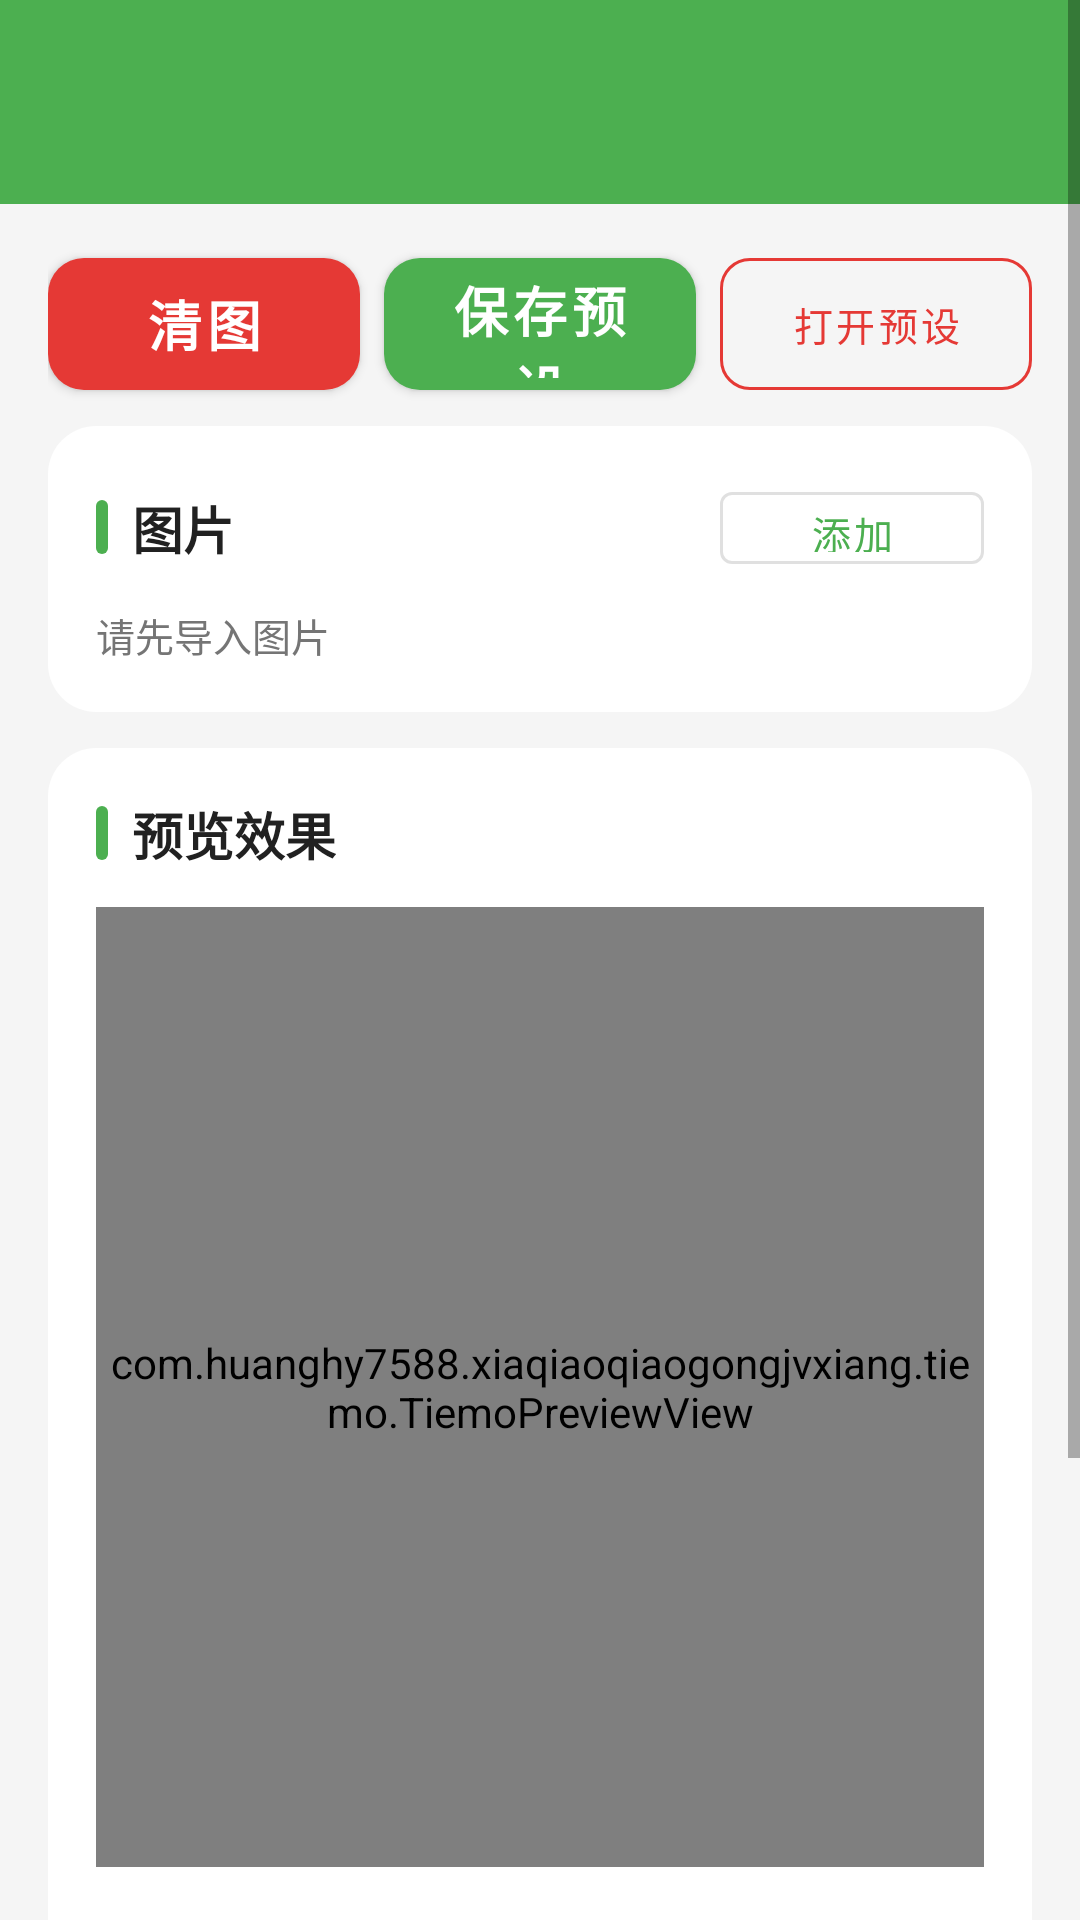

The Android layout XML behind this screen, and the referenced resources:
<!-- AndroidManifest.xml: activity theme Theme.XiaQiaoQiao -->
<!-- res/layout/activity_tiemo_editor.xml -->
<?xml version="1.0" encoding="utf-8"?>
<ScrollView xmlns:android="http://schemas.android.com/apk/res/android"
    android:layout_width="match_parent"
    android:layout_height="match_parent"
    android:background="@color/bg_page"
    android:fillViewport="true">

    <LinearLayout
        android:layout_width="match_parent"
        android:layout_height="wrap_content"
        android:orientation="vertical"
        android:paddingBottom="24dp">

        
        <include layout="@layout/include_top_bar" />

        
        <LinearLayout
            android:layout_width="match_parent"
            android:layout_height="wrap_content"
            android:gravity="center_vertical"
            android:orientation="horizontal"
            android:paddingStart="16dp"
            android:paddingTop="12dp"
            android:paddingEnd="16dp"
            android:paddingBottom="6dp">

            <Button
                android:id="@+id/btn_clear_all"
                style="@style/Widget.XiaQiaoQiao.Button.Danger"
                android:layout_width="0dp"
                android:layout_height="56dp"
                android:layout_weight="1"
                android:text="@string/tiemo_clear" />

            <View
                android:layout_width="8dp"
                android:layout_height="1dp" />

            <Button
                android:id="@+id/btn_save_top"
                style="@style/Widget.XiaQiaoQiao.Button.Primary"
                android:layout_width="0dp"
                android:layout_height="56dp"
                android:layout_weight="1"
                android:text="@string/tiemo_save_to_folder" />

            <View
                android:layout_width="8dp"
                android:layout_height="1dp" />

            <Button
                android:id="@+id/btn_open_preset"
                style="@style/Widget.XiaQiaoQiao.Button.DangerOutline"
                android:layout_width="0dp"
                android:layout_height="56dp"
                android:layout_weight="1"
                android:text="@string/tiemo_open_preset" />
        </LinearLayout>

        
        <LinearLayout
            android:layout_width="match_parent"
            android:layout_height="wrap_content"
            android:layout_marginStart="16dp"
            android:layout_marginEnd="16dp"
            android:layout_marginBottom="12dp"
            android:background="@drawable/bg_card_rounded"
            android:orientation="vertical"
            android:padding="16dp">

            <LinearLayout
                android:layout_width="match_parent"
                android:layout_height="wrap_content"
                android:gravity="center_vertical"
                android:orientation="horizontal">

                <TextView
                    android:id="@+id/tv_image_count"
                    android:layout_width="0dp"
                    android:layout_height="wrap_content"
                    android:layout_weight="1"
                    android:drawableStart="@drawable/bg_section_accent"
                    android:drawablePadding="8dp"
                    android:text="@string/tiemo_image"
                    android:textColor="@color/text_primary"
                    android:textSize="17sp"
                    android:textStyle="bold" />

                <Button
                    android:id="@+id/btn_image_add"
                    style="?attr/materialButtonOutlinedStyle"
                    android:layout_width="wrap_content"
                    android:layout_height="36dp"
                    android:text="@string/tiemo_add"
                    android:textSize="13sp" />

                <Button
                    android:id="@+id/btn_image_clear"
                    style="@style/Widget.XiaQiaoQiao.Button.DangerOutline"
                    android:layout_width="wrap_content"
                    android:layout_height="36dp"
                    android:layout_marginStart="8dp"
                    android:text="@string/tiemo_clear"
                    android:textSize="13sp"
                    android:visibility="gone" />
            </LinearLayout>

            
            <GridLayout
                android:id="@+id/grid_image"
                android:layout_width="match_parent"
                android:layout_height="wrap_content"
                android:layout_marginTop="10dp"
                android:columnCount="2"
                android:visibility="gone" />

            <TextView
                android:id="@+id/tv_image_empty"
                android:layout_width="match_parent"
                android:layout_height="wrap_content"
                android:layout_marginTop="8dp"
                android:text="@string/tiemo_need_base"
                android:textColor="@color/text_secondary"
                android:textSize="13sp" />
        </LinearLayout>

        
        <LinearLayout
            android:id="@+id/container_layers"
            android:layout_width="match_parent"
            android:layout_height="wrap_content"
            android:orientation="vertical" />

        
        <LinearLayout
            android:layout_width="match_parent"
            android:layout_height="wrap_content"
            android:layout_marginStart="16dp"
            android:layout_marginEnd="16dp"
            android:layout_marginBottom="12dp"
            android:background="@drawable/bg_card_rounded"
            android:orientation="vertical"
            android:padding="16dp">

            <TextView
                android:layout_width="wrap_content"
                android:layout_height="wrap_content"
                android:drawableStart="@drawable/bg_section_accent"
                android:drawablePadding="8dp"
                android:text="@string/tiemo_preview"
                android:textColor="@color/text_primary"
                android:textSize="17sp"
                android:textStyle="bold" />

            <com.huanghy7588.xiaqiaoqiaogongjvxiang.tiemo.TiemoPreviewView
                android:id="@+id/preview_view"
                android:layout_width="match_parent"
                android:layout_height="320dp"
                android:layout_marginTop="12dp"
                android:background="@drawable/bg_preview_frame" />

            <Button
                android:id="@+id/btn_generate_all"
                style="@style/Widget.XiaQiaoQiao.Button.Primary"
                android:layout_width="match_parent"
                android:layout_height="52dp"
                android:layout_marginTop="14dp"
                android:text="@string/tiemo_generate_all" />
        </LinearLayout>

        
        <LinearLayout
            android:layout_width="match_parent"
            android:layout_height="wrap_content"
            android:layout_marginStart="16dp"
            android:layout_marginEnd="16dp"
            android:layout_marginBottom="12dp"
            android:background="@drawable/bg_card_rounded"
            android:orientation="vertical"
            android:padding="16dp">

            <TextView
                android:layout_width="wrap_content"
                android:layout_height="wrap_content"
                android:drawableStart="@drawable/bg_section_accent"
                android:drawablePadding="8dp"
                android:text="@string/tiemo_save_all"
                android:textColor="@color/text_primary"
                android:textSize="17sp"
                android:textStyle="bold" />

            <HorizontalScrollView
                android:layout_width="match_parent"
                android:layout_height="wrap_content"
                android:layout_marginTop="10dp"
                android:scrollbars="none">

                <LinearLayout
                    android:id="@+id/layout_results"
                    android:layout_width="wrap_content"
                    android:layout_height="wrap_content"
                    android:orientation="horizontal" />
            </HorizontalScrollView>

            <Button
                android:id="@+id/btn_save_all"
                style="@style/Widget.XiaQiaoQiao.Button.Primary"
                android:layout_width="match_parent"
                android:layout_height="52dp"
                android:layout_marginTop="12dp"
                android:text="@string/tiemo_save_all"
                android:visibility="gone" />

            <TextView
                android:id="@+id/tv_result_hint"
                android:layout_width="wrap_content"
                android:layout_height="wrap_content"
                android:layout_marginTop="6dp"
                android:text="@string/tiemo_no_results"
                android:textColor="@color/text_secondary"
                android:textSize="12sp" />
        </LinearLayout>
    </LinearLayout>
</ScrollView>
<!-- res/layout/include_top_bar.xml (included above) -->
<?xml version="1.0" encoding="utf-8"?>
<LinearLayout xmlns:android="http://schemas.android.com/apk/res/android"
    android:layout_width="match_parent"
    android:layout_height="wrap_content"
    android:background="@color/brand_primary"
    android:gravity="center_vertical"
    android:orientation="horizontal"
    android:padding="12dp">

    
    <ImageButton
        android:id="@+id/btn_back_home"
        android:layout_width="44dp"
        android:layout_height="44dp"
        android:layout_marginStart="-8dp"
        android:layout_marginEnd="8dp"
        android:background="@null"
        android:contentDescription="@string/wm_back_home"
        android:padding="6dp"
        android:scaleType="fitCenter"
        android:src="@drawable/ic_back" />

    
    <TextView
        android:id="@+id/tv_top_title"
        android:layout_width="0dp"
        android:layout_height="wrap_content"
        android:layout_weight="1"
        android:ellipsize="end"
        android:gravity="center"
        android:singleLine="true"
        android:textColor="@android:color/white"
        android:textSize="18sp"
        android:textStyle="bold"
        android:visibility="gone" />
</LinearLayout>
<!-- resources referenced by this layout -->
<resources>
  <color name="bg_page">#FFF5F5F5</color>
  <color name="brand_primary">#FF4CAF50</color>
  <color name="text_primary">#FF212121</color>
  <color name="text_secondary">#FF757575</color>
  <!-- drawable bg_card_rounded (drawable) -->
  <?xml version="1.0" encoding="utf-8"?>
  <shape xmlns:android="http://schemas.android.com/apk/res/android"
      android:shape="rectangle">
      <solid android:color="@color/bg_card" />
      <corners android:radius="16dp" />
  </shape>
  <!-- drawable bg_preview_frame (drawable) -->
  <?xml version="1.0" encoding="utf-8"?>
  <shape xmlns:android="http://schemas.android.com/apk/res/android"
      android:shape="rectangle">
      <solid android:color="#FFEFEFEF" />
      <corners android:radius="12dp" />
      <stroke android:width="1dp" android:color="#FFE0E0E0" />
  </shape>
  <!-- drawable bg_section_accent (drawable) -->
  <?xml version="1.0" encoding="utf-8"?>
  <shape xmlns:android="http://schemas.android.com/apk/res/android"
      android:shape="rectangle">
      <solid android:color="@color/brand_primary" />
      <size android:width="4dp" android:height="18dp" />
      <corners android:radius="2dp" />
  </shape>
  <string name="tiemo_add">添加</string>
  <string name="tiemo_clear">清图</string>
  <string name="tiemo_generate_all">生成全部</string>
  <string name="tiemo_image">图片</string>
  <string name="tiemo_need_base">请先导入图片</string>
  <string name="tiemo_no_results">请先点击「生成全部」再保存</string>
  <string name="tiemo_open_preset">打开预设</string>
  <string name="tiemo_preview">预览效果</string>
  <string name="tiemo_save_all">保存全部</string>
  <string name="tiemo_save_to_folder">保存预设</string>
  <string name="wm_back_home">返回首页</string>
  <style name="Widget.XiaQiaoQiao.Button.Danger" parent="Widget.MaterialComponents.Button">
          <item name="android:textSize">18sp</item>
          <item name="android:textStyle">bold</item>
          <item name="cornerRadius">12dp</item>
          <item name="android:minHeight">56dp</item>
          <item name="backgroundTint">@color/brand_danger</item>
          <item name="android:textColor">@color/white</item>
      </style>
  <style name="Widget.XiaQiaoQiao.Button.DangerOutline" parent="Widget.MaterialComponents.Button.OutlinedButton">
          <item name="android:textSize">13sp</item>
          <item name="cornerRadius">10dp</item>
          <item name="android:minHeight">36dp</item>
          <item name="strokeColor">@color/brand_danger</item>
          <item name="android:textColor">@color/brand_danger</item>
          <item name="rippleColor">@color/brand_danger_tint</item>
      </style>
  <style name="Widget.XiaQiaoQiao.Button.Primary" parent="Widget.MaterialComponents.Button">
          <item name="android:textSize">18sp</item>
          <item name="android:textStyle">bold</item>
          <item name="cornerRadius">12dp</item>
          <item name="android:minHeight">56dp</item>
          <item name="backgroundTint">@color/brand_primary</item>
      </style>
  <style name="Theme.XiaQiaoQiao" parent="Theme.MaterialComponents.Light.NoActionBar">
          <item name="colorPrimary">@color/brand_primary</item>
          <item name="colorPrimaryVariant">@color/brand_primary_dark</item>
          <item name="colorOnPrimary">@color/white</item>
          <item name="colorSecondary">@color/brand_accent</item>
          <item name="colorOnSecondary">@color/black</item>
          <item name="android:statusBarColor" tools:targetApi="l">@color/brand_primary_dark</item>
          <item name="android:windowBackground">@color/bg_page</item>
      </style>
  <color name="bg_card">#FFFFFFFF</color>
  <color name="brand_danger">#FFE53935</color>
  <color name="white">#FFFFFFFF</color>
  <color name="brand_danger_tint">#FFFDECEA</color>
  <color name="brand_primary_dark">#FF388E3C</color>
  <color name="brand_accent">#FFFFC107</color>
  <color name="black">#FF000000</color>
</resources>
